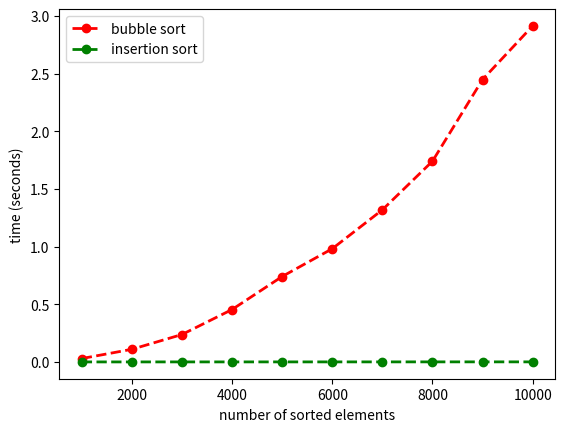

Write the Python code that produced this figure.
"""
Author: Mason Blanford
GitHub: GitHub.com/MasonCB
Date: Nov. 15, 2022
Description: Compares sorting algorithms, plots results
"""

import time
import random
from functools import wraps
from matplotlib import pyplot

def sort_timer(func):
    """Decorates, times sorting algorithms in seconds"""
    @wraps(func)            # retains decorated function doc info
    def wrapper(*args):
        """Runs before each sort algorithm,
        computes, returns time"""
        start_time = time.perf_counter()
        func(*args)         # function runes after timer starts
        end_time = time.perf_counter()
        return end_time - start_time
    return wrapper

@sort_timer
def bubble_sort(lst):
    """Sorts array in ascending order,
    copied from Module 4 per the ReadMe"""
    for num in range(len(lst) - 1):
        for index in range(len(lst) - 1 - num):
            if lst[index] > lst[index + 1]:
                temp = lst[index]
                lst[index] = lst[index + 1]
                lst[index + 1] = temp

@sort_timer
def insertion_sort(lst):
    """Sorts array in ascending order,
    copied from Module 4 per the ReadMe"""
    for index in range(1, len(lst)):
        value = lst[index]
        pos = index - 1
        while pos >= 0 and lst[pos] > value:
            lst[pos + 1] = lst[pos]
            pos -= 1
        lst[pos + 1] = value

def compare_sorts(func1, func2):
    """Runs bubble, insertion sort algorithms
    for varying array sizes,
    generates plot comparing results"""

    # generate dictionary to store algorithm times
    results = {"bubble_sort": [], "insertion_sort": []}
    trial = 1000
    for _ in range(10):
        array = []
        for _ in range(0, trial):
            array.append(random.randint(1, 10000))
        array_copy1, array_copy2 = array, array
        for (key, val) in results.items():
            if key == "bubble_sort":
                val.append(func1(array_copy1))
            else:
                val.append(func2(array_copy2))
        trial += 1000

    # prepares results for pyplot graph
    elements = list(range(1000, 11000, 1000))
    bubble_vals, insertion_vals = [], []
    for (key, val) in results.items():
        if key == "bubble_sort":
            bubble_vals = val
        else:
            insertion_vals = val

    # graphs results, opens line chart in new window
    pyplot.plot(elements, bubble_vals,
                "ro--", linewidth=2, label="bubble sort")
    pyplot.plot(elements, insertion_vals,
                "go--", linewidth=2, label="insertion sort")
    pyplot.xlabel("number of sorted elements")
    pyplot.ylabel("time (seconds)")
    pyplot.legend(loc="upper left")
    pyplot.show()

# generate results and graph for TA
compare_sorts(bubble_sort, insertion_sort)
